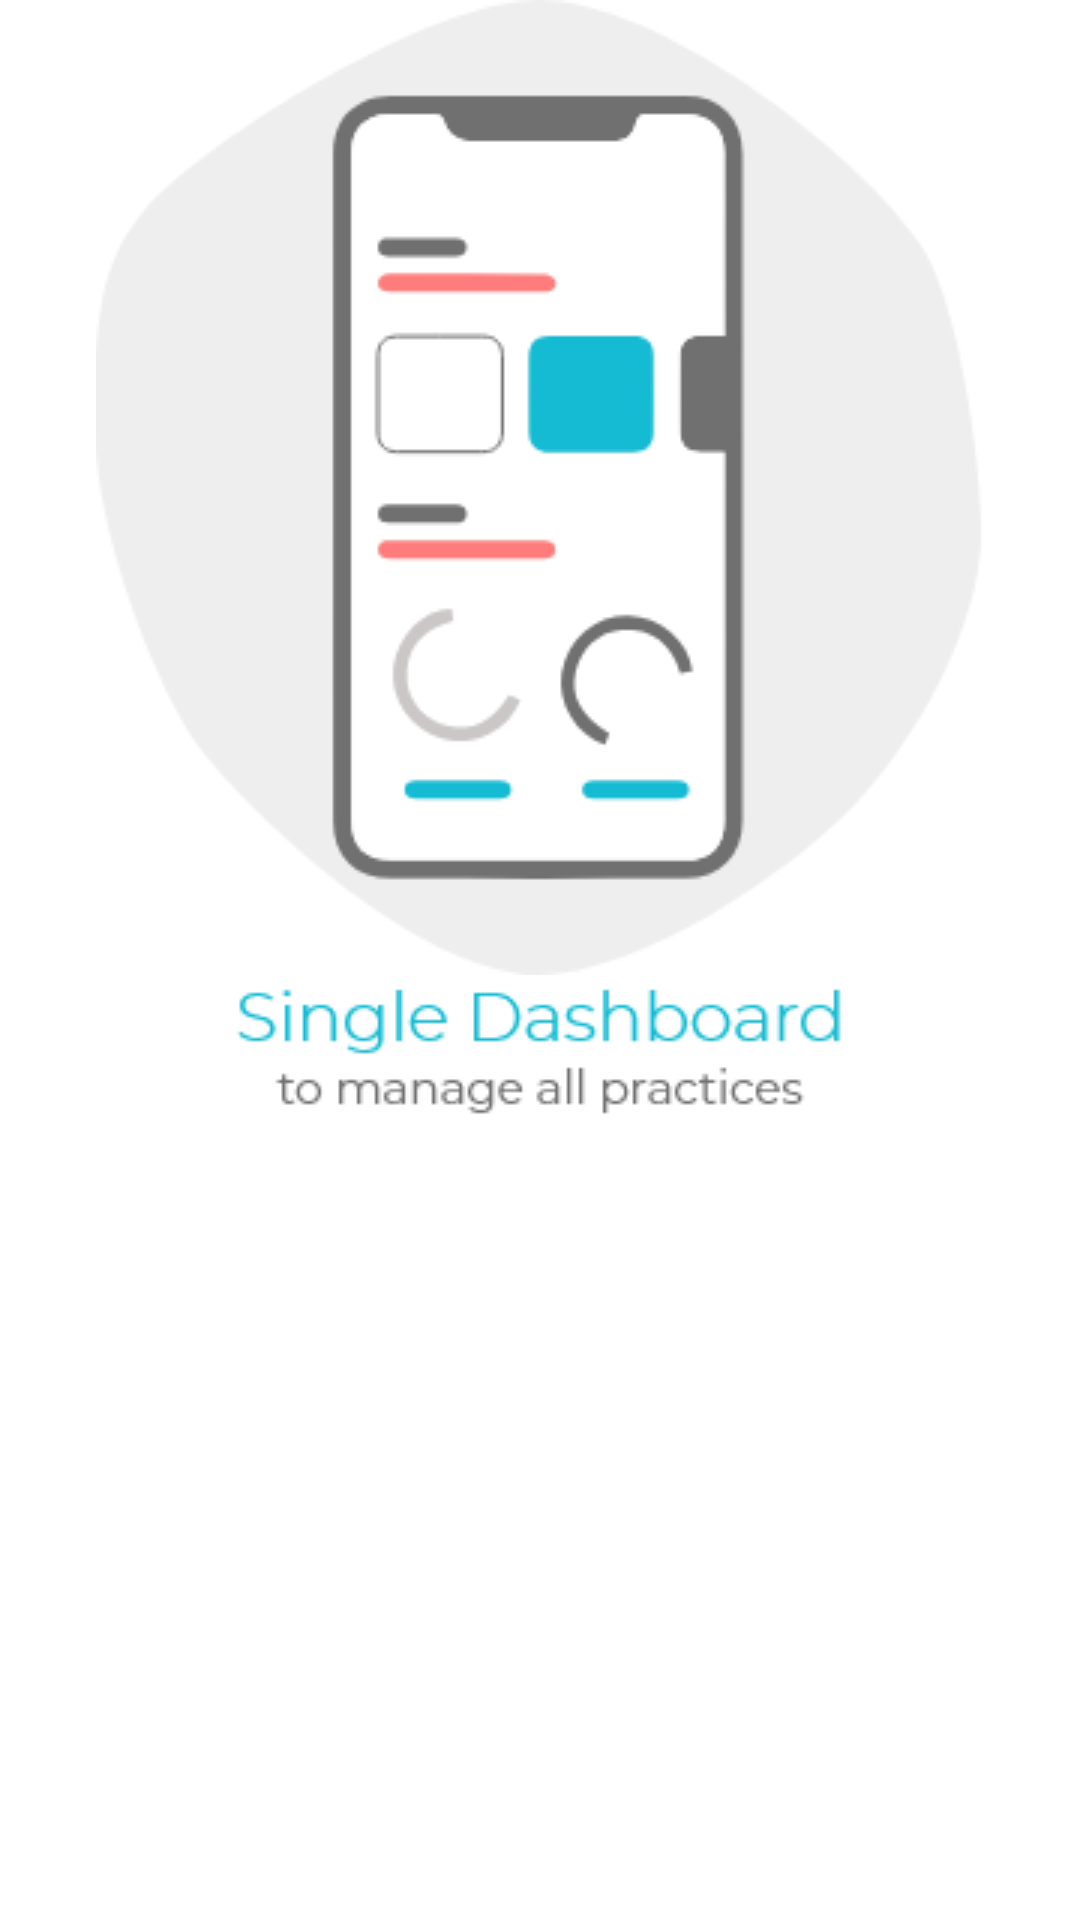

Produce the Android XML layout that renders to this screen, including the resource entries it uses.
<!-- AndroidManifest.xml: application theme AppTheme -->
<!-- res/layout/screen_one.xml -->
<?xml version="1.0" encoding="utf-8"?>
<LinearLayout xmlns:android="http://schemas.android.com/apk/res/android"
    android:layout_width="match_parent"
    android:layout_height="match_parent"
    android:background="#ffffff"
    android:orientation="vertical">
<LinearLayout
    android:layout_width="match_parent"
    android:layout_height="@dimen/_100sdp"
    android:gravity="center"
    android:background="@drawable/top_curve" >
    <ImageView
        android:layout_width="wrap_content"
        android:layout_height="wrap_content"
        android:src="@drawable/bluetooth"/>
</LinearLayout>
    <ImageView
        android:id="@+id/imageOne"
        android:layout_width="wrap_content"
        android:layout_height="wrap_content"
        android:layout_gravity="center"
        android:layout_marginTop="@dimen/_15sdp"
        android:src="@drawable/slider_one" />
    <ImageView
        android:id="@+id/imageTwo"
        android:layout_width="wrap_content"
        android:layout_height="wrap_content"
        android:layout_gravity="center"
        android:layout_marginTop="@dimen/_15sdp"
        android:background="@drawable/intro_text_one_2" />
</LinearLayout>
<!-- resources referenced by this layout -->
<resources>
  <!-- drawable bluetooth: png bitmap (drawable, 1467 bytes) -->
  <!-- drawable intro_text_one_2: png bitmap (drawable, 4377 bytes) -->
  <!-- drawable slider_one: png bitmap (drawable, 13629 bytes) -->
  <!-- drawable top_curve: png bitmap (drawable, 2049 bytes) -->
  <style name="AppTheme" parent="Theme.AppCompat.Light.DarkActionBar">
          
          
          <item name="colorPrimary">@color/colorPrimary</item>
          <item name="colorPrimaryDark">@color/colorPrimaryDark</item>
          <item name="colorAccent">@color/colorAccent</item>
      </style>
  <color name="colorPrimary">#00BCD8</color>
  <color name="colorPrimaryDark">#00BCD8</color>
  <color name="colorAccent">#FF4081</color>
</resources>
